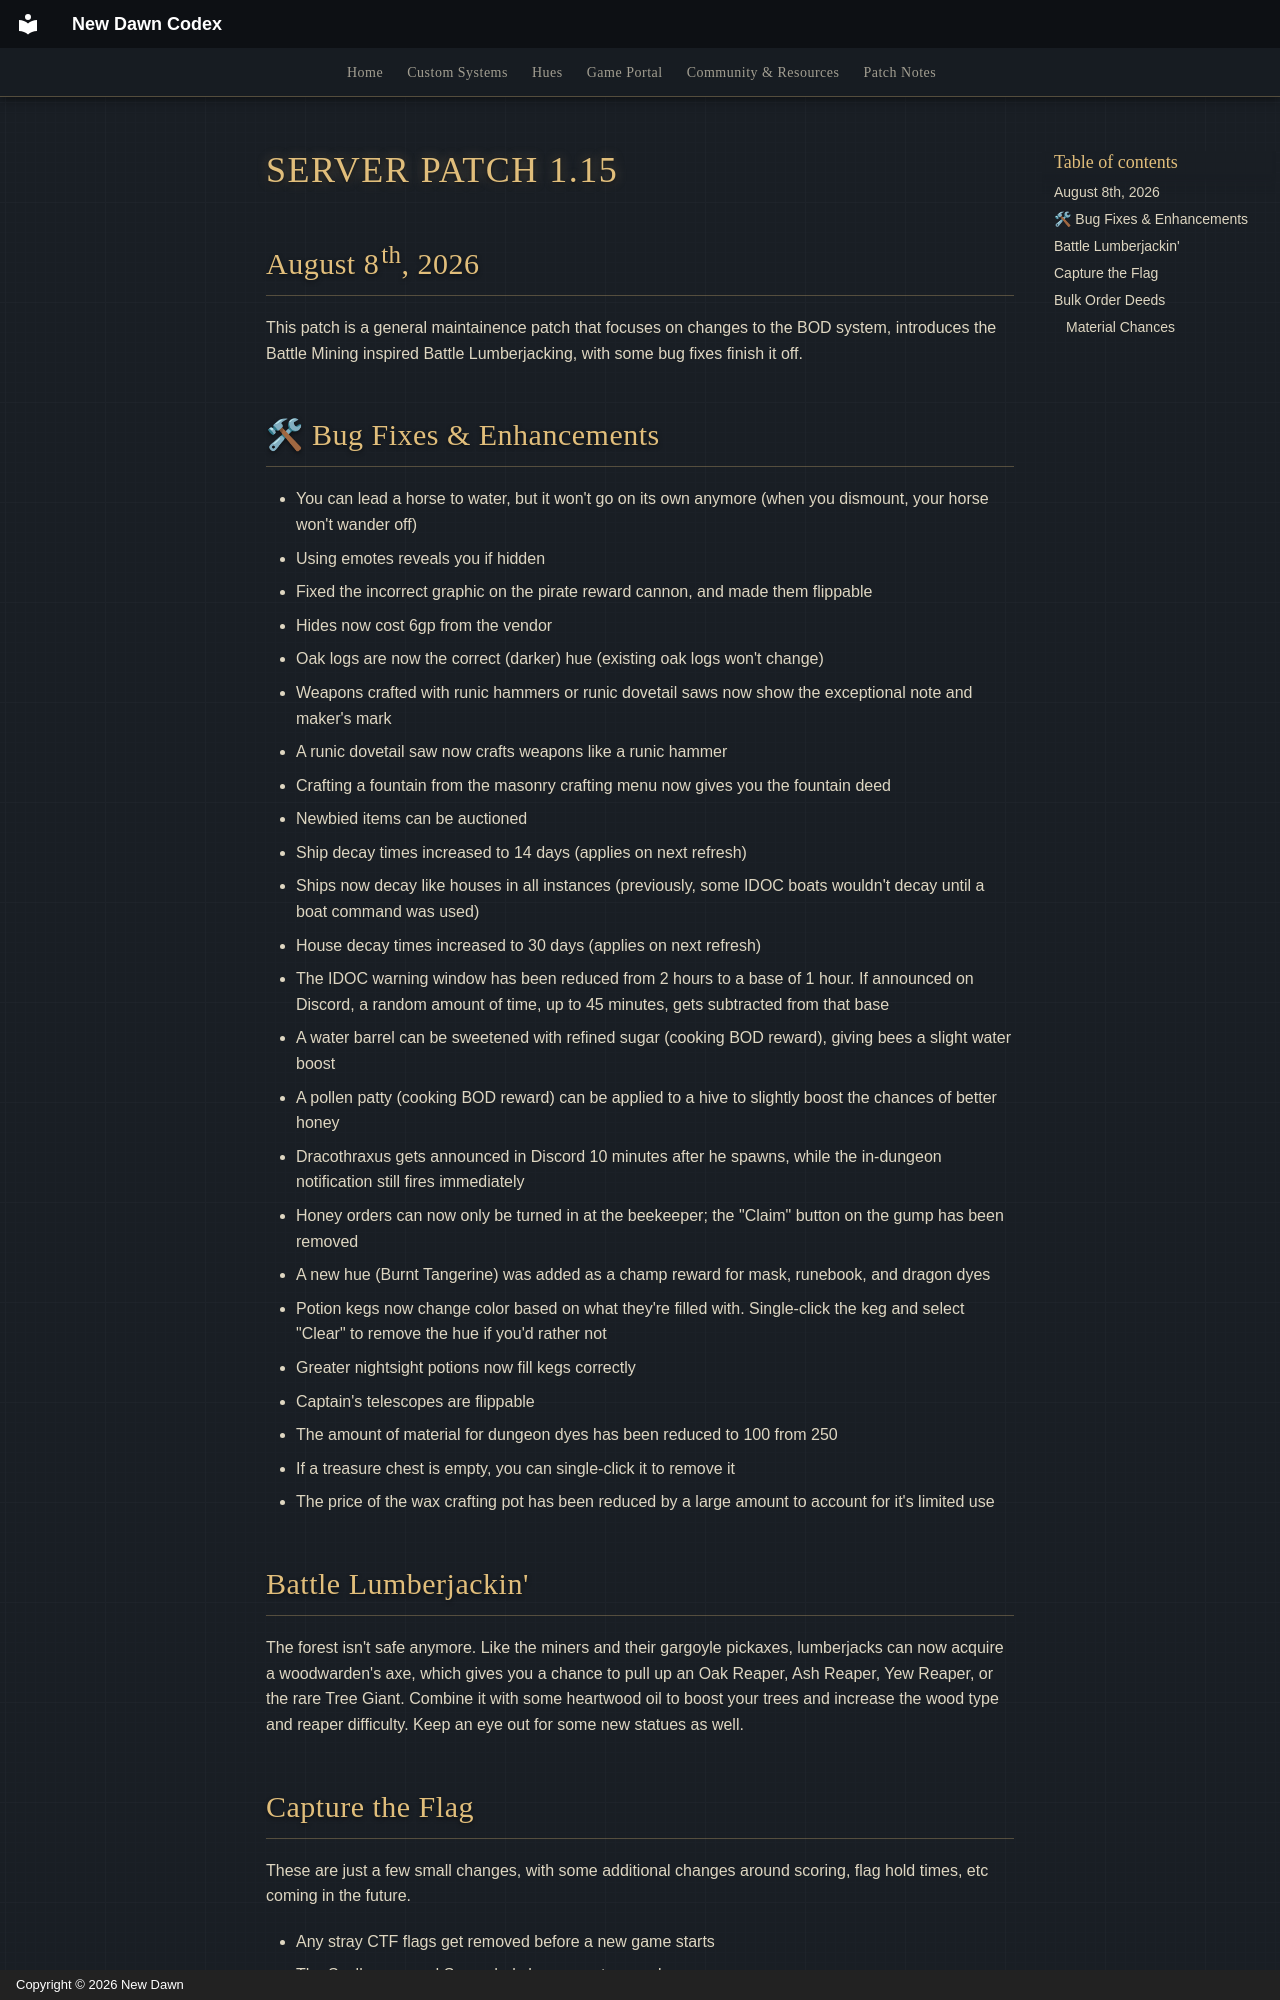

repository: UONewDawn/codex · page: patches/patch-1.15/index.html · generator: mkdocs · copyright: Copyright © 2026 New Dawn

---
description: "Patch notes for New Dawn server patch 1.15, released August 8th, 2026. Highlights: Battle Lumberjackin', Capture the Flag and Bulk Order Deeds."
---

# SERVER PATCH 1.15

## August 8th, 2026

This patch is a general maintainence patch that focuses on changes to the BOD system, introduces the Battle Mining inspired Battle Lumberjacking, with some bug fixes finish it off.

## 🛠 Bug Fixes & Enhancements

- You can lead a horse to water, but it won't go on its own anymore (when you dismount, your horse won't wander off)
- Using emotes reveals you if hidden
- Fixed the incorrect graphic on the pirate reward cannon, and made them flippable
- Hides now cost 6gp from the vendor
- Oak logs are now the correct (darker) hue (existing oak logs won't change)
- Weapons crafted with runic hammers or runic dovetail saws now show the exceptional note and maker's mark
- A runic dovetail saw now crafts weapons like a runic hammer
- Crafting a fountain from the masonry crafting menu now gives you the fountain deed
- Newbied items can be auctioned
- Ship decay times increased to 14 days (applies on next refresh)
- Ships now decay like houses in all instances (previously, some IDOC boats wouldn't decay until a boat command was used)
- House decay times increased to 30 days (applies on next refresh)
- The IDOC warning window has been reduced from 2 hours to a base of 1 hour. If announced on Discord, a random amount of time, up to 45 minutes, gets subtracted from that base
- A water barrel can be sweetened with refined sugar (cooking BOD reward), giving bees a slight water boost
- A pollen patty (cooking BOD reward) can be applied to a hive to slightly boost the chances of better honey
- Dracothraxus gets announced in Discord 10 minutes after he spawns, while the in-dungeon notification still fires immediately
- Honey orders can now only be turned in at the beekeeper; the "Claim" button on the gump has been removed
- A new hue (Burnt Tangerine) was added as a champ reward for mask, runebook, and dragon dyes
- Potion kegs now change color based on what they're filled with. Single-click the keg and select "Clear" to remove the hue if you'd rather not
- Greater nightsight potions now fill kegs correctly
- Captain's telescopes are flippable
- The amount of material for dungeon dyes has been reduced to 100 from 250
- If a treasure chest is empty, you can single-click it to remove it
- The price of the wax crafting pot has been reduced by a large amount to account for it's limited use
